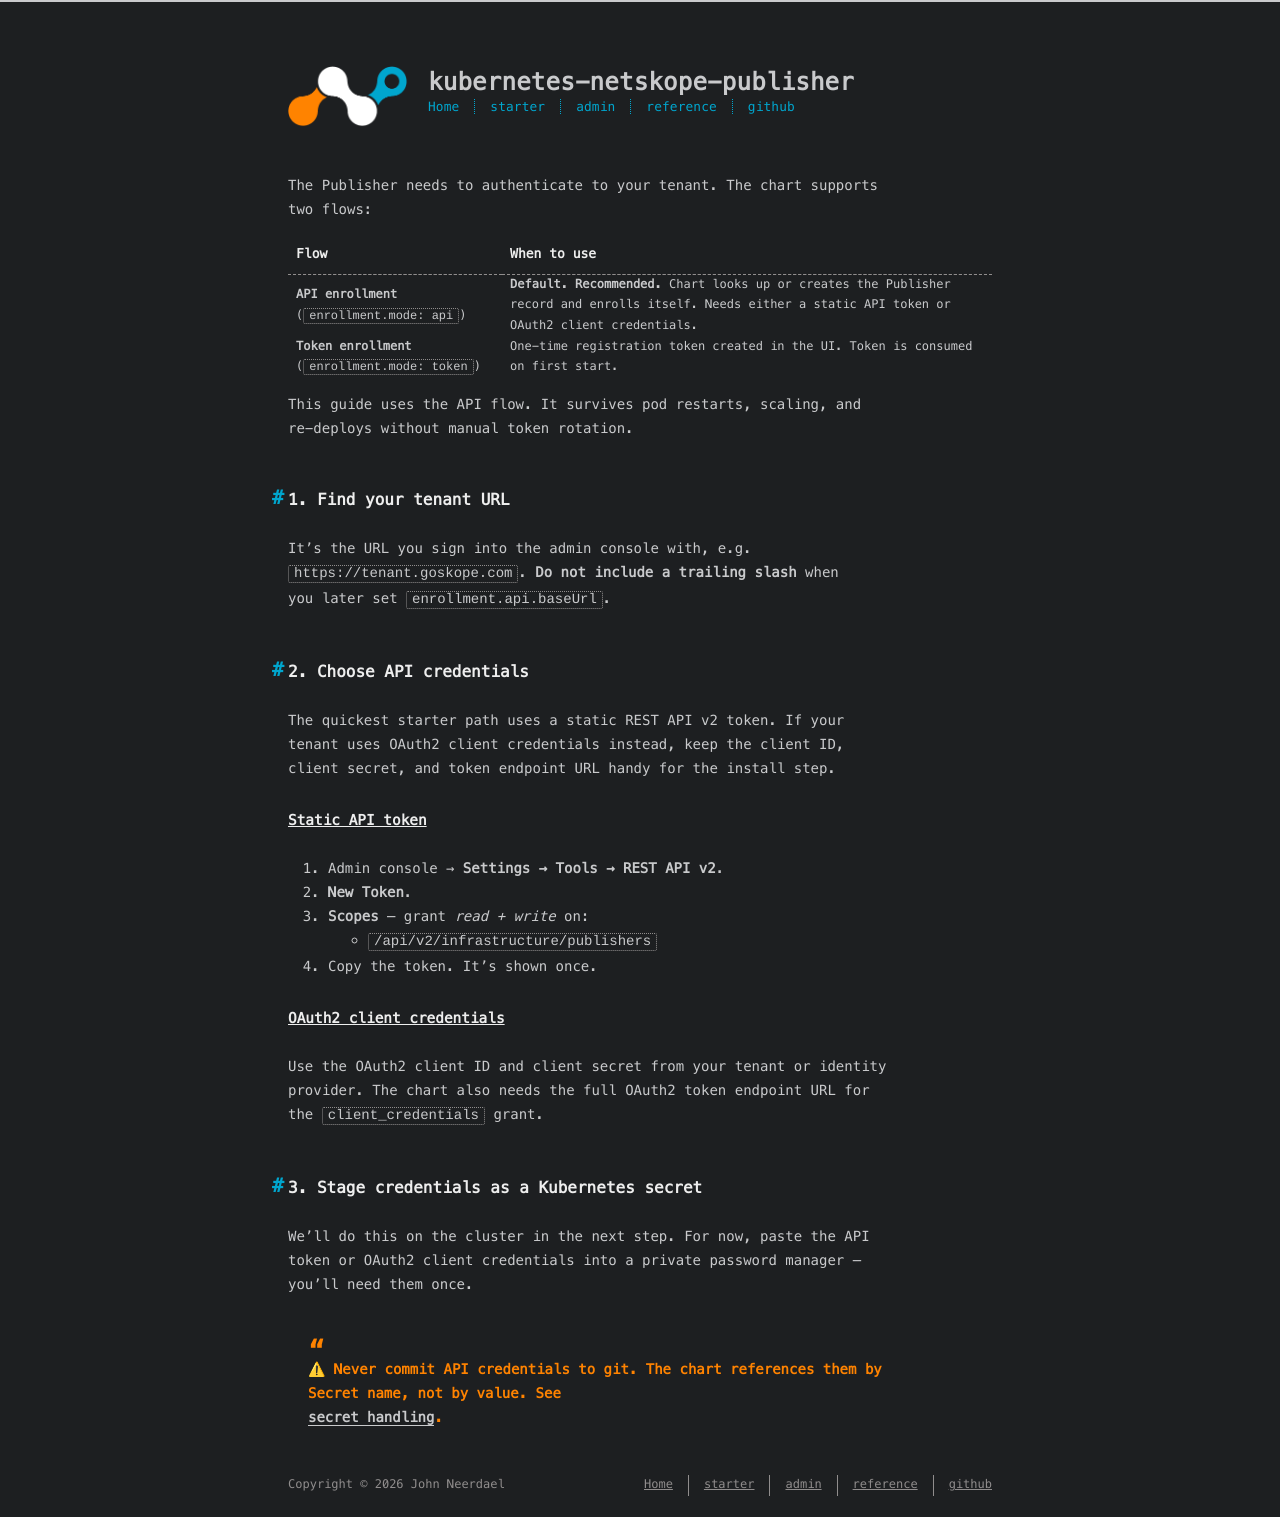

repository: johnneerdael/kubernetes-netskope-publisher · page: starter/04-netskope-tenant-prep.html · generator: jekyll

---
title: Netskope tenant prep
date: 2026-05-18
---

The Publisher needs to authenticate to your tenant. The chart supports
two flows:

| Flow | When to use |
|---|---|
| **API enrollment** (`enrollment.mode: api`) | **Default. Recommended.** Chart looks up or creates the Publisher record and enrolls itself. Needs either a static API token or OAuth2 client credentials. |
| **Token enrollment** (`enrollment.mode: token`) | One-time registration token created in the UI. Token is consumed on first start. |

This guide uses the API flow. It survives pod restarts, scaling, and
re-deploys without manual token rotation.

## 1. Find your tenant URL

It's the URL you sign into the admin console with, e.g.
`https://tenant.goskope.com`. **Do not include a trailing slash** when
you later set `enrollment.api.baseUrl`.

## 2. Choose API credentials

The quickest starter path uses a static REST API v2 token. If your
tenant uses OAuth2 client credentials instead, keep the client ID,
client secret, and token endpoint URL handy for the install step.

### Static API token

1. Admin console → **Settings → Tools → REST API v2**.
2. **New Token**.
3. **Scopes** — grant *read + write* on:
   - `/api/v2/infrastructure/publishers`
4. Copy the token. It's shown once.

### OAuth2 client credentials

Use the OAuth2 client ID and client secret from your tenant or identity
provider. The chart also needs the full OAuth2 token endpoint URL for
the `client_credentials` grant.

## 3. Stage credentials as a Kubernetes secret

We'll do this on the cluster in the next step. For now, paste the API
token or OAuth2 client credentials into a private password manager —
you'll need them once.

> ⚠ Never commit API credentials to git. The chart references them by
> Secret name, not by value. See
> [secret handling](/kubernetes-netskope-publisher/admin/operations/secret-handling/).
